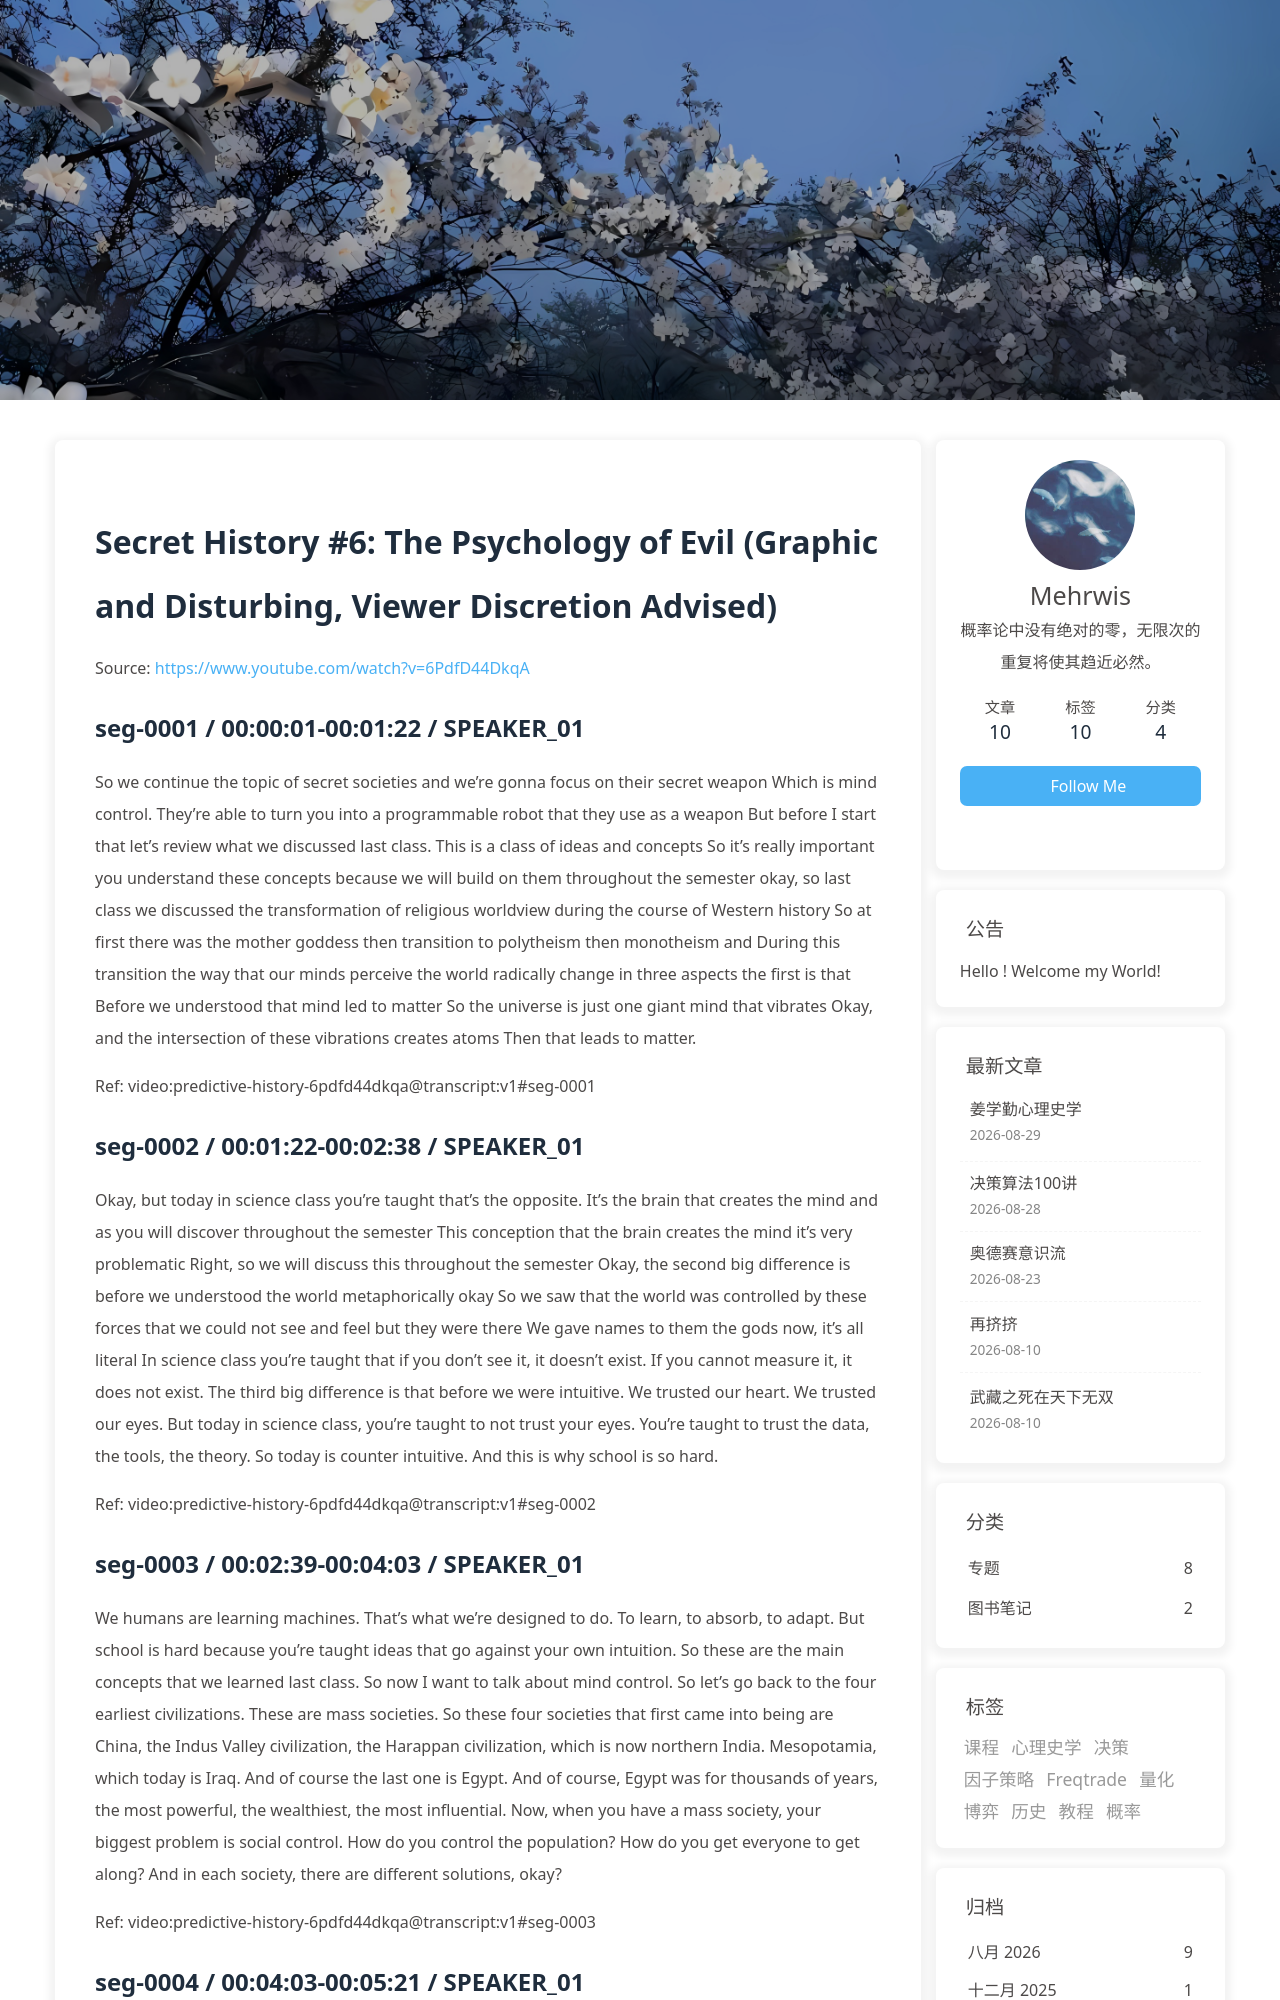

repository: morewhyhan/morewhyhan.github.io · page: book/psychohistory/5-Secret-History/006-06-the-psychology-of-evil-graphic-and-disturbing-viewer-discretion-advised.html · generator: jekyll

# Secret History #6:  The Psychology of Evil (Graphic and Disturbing, Viewer Discretion Advised)

Source: https://www.youtube.com/watch?v=6PdfD44DkqA

## seg-0001 / 00:00:01-00:01:22 / SPEAKER_01

So we continue the topic of secret societies and we're gonna focus on their secret weapon Which is mind control. They're able to turn you into a programmable robot that they use as a weapon But before I start that let's review what we discussed last class. This is a class of ideas and concepts So it's really important you understand these concepts because we will build on them throughout the semester okay, so last class we discussed the transformation of religious worldview during the course of Western history So at first there was the mother goddess then transition to polytheism then monotheism and During this transition the way that our minds perceive the world radically change in three aspects the first is that Before we understood that mind led to matter So the universe is just one giant mind that vibrates Okay, and the intersection of these vibrations creates atoms Then that leads to matter.

Ref: video:predictive-history-6pdfd44dkqa@transcript:v1#seg-0001

## seg-0002 / 00:01:22-00:02:38 / SPEAKER_01

Okay, but today in science class you're taught that's the opposite. It's the brain that creates the mind and as you will discover throughout the semester This conception that the brain creates the mind it's very problematic Right, so we will discuss this throughout the semester Okay, the second big difference is before we understood the world metaphorically okay So we saw that the world was controlled by these forces that we could not see and feel but they were there We gave names to them the gods now, it's all literal In science class you're taught that if you don't see it, it doesn't exist. If you cannot measure it, it does not exist. The third big difference is that before we were intuitive. We trusted our heart. We trusted our eyes. But today in science class, you're taught to not trust your eyes. You're taught to trust the data, the tools, the theory. So today is counter intuitive. And this is why school is so hard.

Ref: video:predictive-history-6pdfd44dkqa@transcript:v1#seg-0002

## seg-0003 / 00:02:39-00:04:03 / SPEAKER_01

We humans are learning machines. That's what we're designed to do. To learn, to absorb, to adapt. But school is hard because you're taught ideas that go against your own intuition. So these are the main concepts that we learned last class. So now I want to talk about mind control. So let's go back to the four earliest civilizations. These are mass societies. So these four societies that first came into being are China, the Indus Valley civilization, the Harappan civilization, which is now northern India. Mesopotamia, which today is Iraq. And of course the last one is Egypt. And of course, Egypt was for thousands of years, the most powerful, the wealthiest, the most influential. Now, when you have a mass society, your biggest problem is social control. How do you control the population? How do you get everyone to get along? And in each society, there are different solutions, okay?

Ref: video:predictive-history-6pdfd44dkqa@transcript:v1#seg-0003

## seg-0004 / 00:04:03-00:05:21 / SPEAKER_01

So in China, we developed a bureaucracy. And what underpinned the bureaucracy? The first is something called the keju, which is the civil service examination. So everyone's attention, everyone's energies was focused on getting their child to pass the keju to become an official, and that's what gave China social stability. And guess what, guys? It's still around today. Today we call it the gaokao. Okay? But it's the same system. No difference at all. The IVC, the Indus Valley civilization, created religion. And what's remarkable, And what's remarkable, about the religion is it is one that preached egalitarianism, equality, as well as peacefulness. And the religion becomes the prototype for Buddhism today, okay? So the religion was Puro -Buddhism, and for the longest time, the IVC was peaceful, egalitarian. It was a very prosperous society. Mesopotamia, the solution was war. The difference between Mesopotamia and other places is that there are no natural defenses. In China, we have mountains, deserts, seas to protect China.

Ref: video:predictive-history-6pdfd44dkqa@transcript:v1#seg-0004
